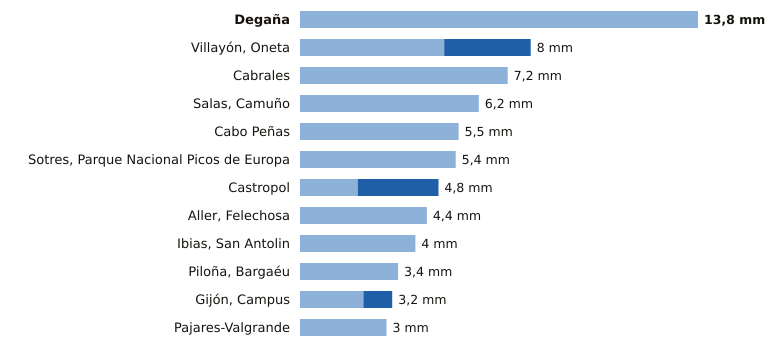

Source data for this figure (header and first rows):
estacion, provincia, indicativo, mm_6_dias_anteriores, mm_hoy, mm_7_dias, horas_de_hoy
Degaña, Asturias, 1302F, 13.8, 0.0, 13.8, 12
Villayón, Oneta, Asturias, 1327A, 5.0, 3.0, 8.0, 13
Cabrales, Asturias, 1179B, 7.2, 0.0, 7.2, 13
Salas, Camuño, Asturias, 1279X, 6.2, 0.0, 6.2, 12
Cabo Peñas, Asturias, 1210X, 5.5, 0.0, 5.5, 13
Sotres, Parque Nacional Picos de Europa, Asturias, 1178R, 5.4, 0.0, 5.4, 13
Castropol, Asturias, 1331A, 2.0, 2.8, 4.8, 13
Aller, Felechosa, Asturias, 1226X, 4.4, 0.0, 4.4, 12
Ibias, San Antolin, Asturias, 1309C, 4.0, 0.0, 4.0, 12
Piloña, Bargaéu, Asturias, 1199X, 3.4, 0.0, 3.4, 12
Gijón, Campus, Asturias, 1207U, 2.2, 1.0, 3.2, 13
Pajares-Valgrande, Asturias, 1221D, 3.0, 0.0, 3.0, 13
